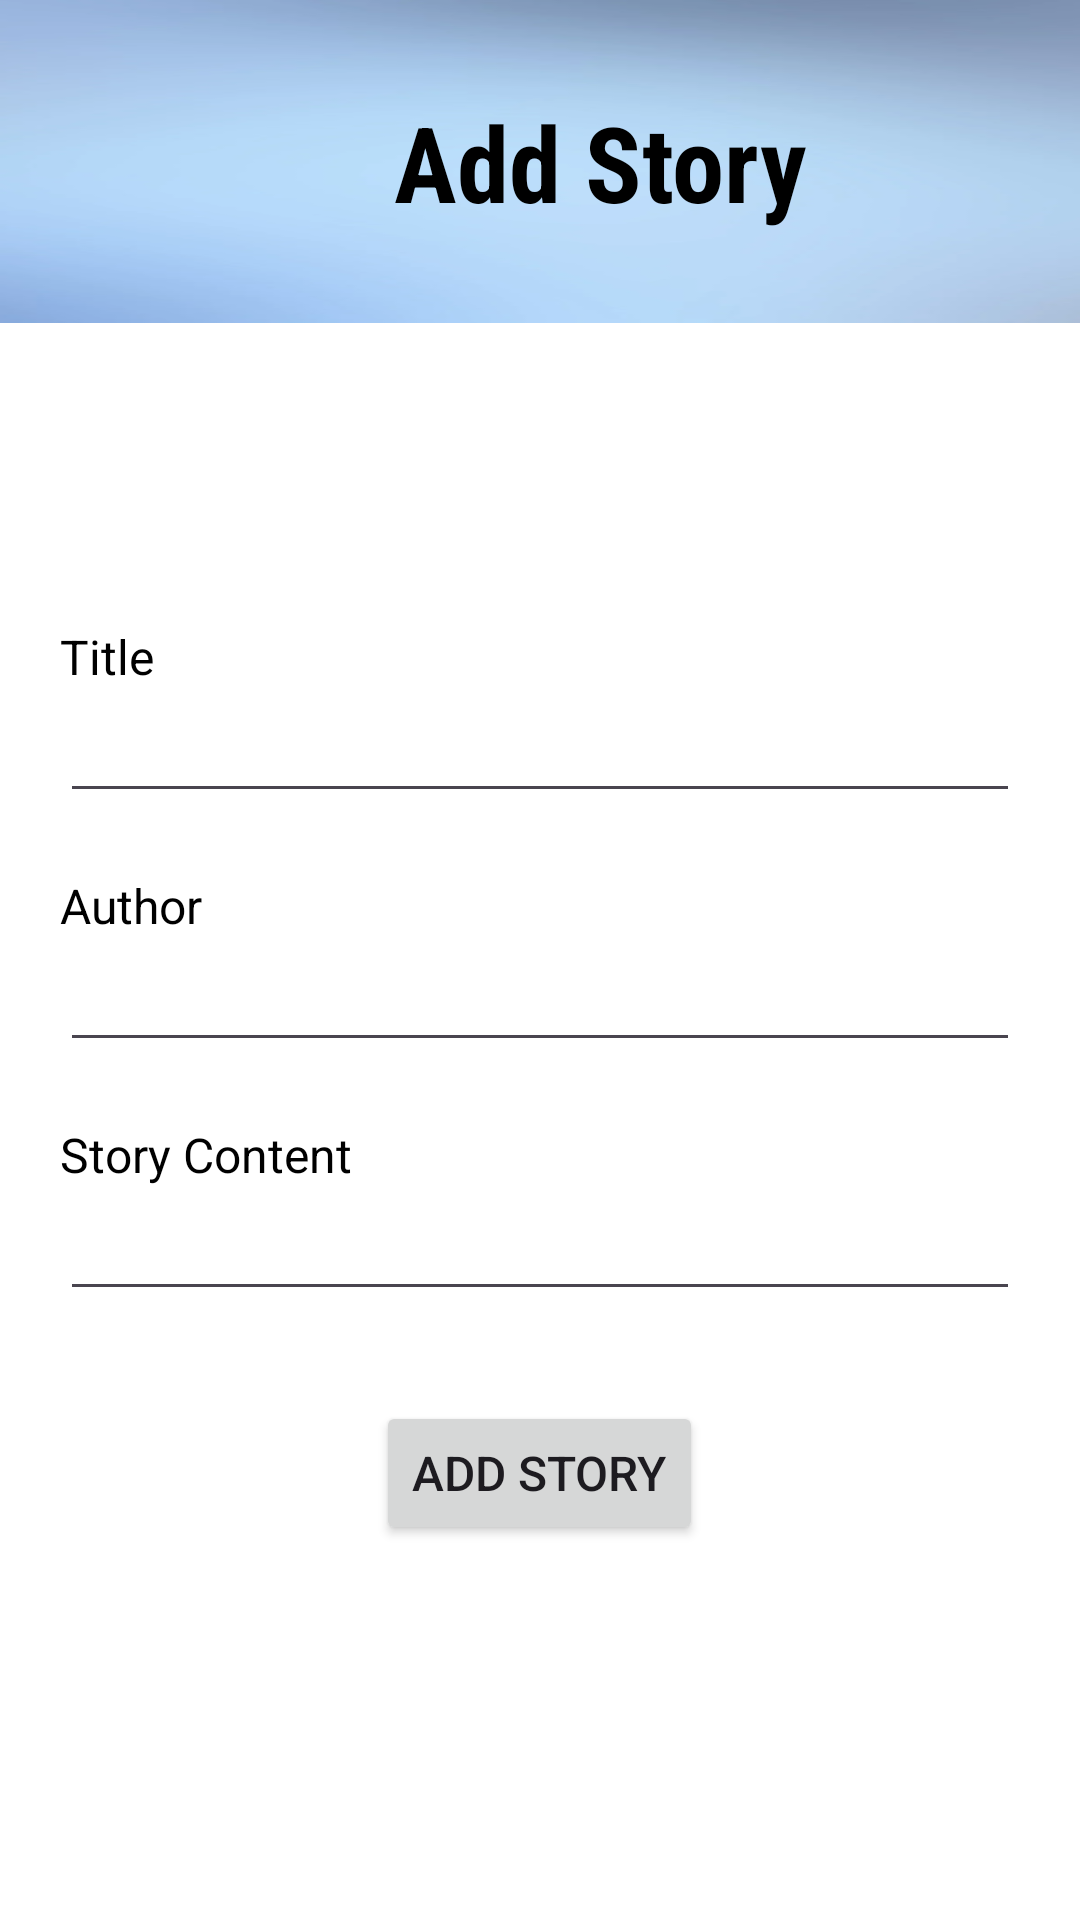

The Android layout XML behind this screen, and the referenced resources:
<!-- AndroidManifest.xml: application theme Theme.MyStoryTeller -->
<!-- res/layout/activity_add_story.xml -->
<?xml version="1.0" encoding="utf-8"?>
<LinearLayout xmlns:android="http://schemas.android.com/apk/res/android"
    xmlns:tools="http://schemas.android.com/tools"
    android:layout_width="match_parent"
    android:layout_height="match_parent"
    tools:context=".AddStory"
    android:orientation="vertical"
    android:background="@color/white">
    <LinearLayout
        android:layout_width="match_parent"
        android:layout_height="wrap_content"
        android:padding="10dp"
        android:background="@mipmap/fancy_background"
        android:orientation="horizontal">

        <ImageView
            android:id="@+id/btn_back"
            android:layout_width="40dp"
            android:layout_height="40dp"
            android:layout_gravity="center"
            android:src="@drawable/baseline_arrow_back_24" />

        <TextView
            android:layout_width="match_parent"
            android:layout_height="wrap_content"
            android:fontFamily="sans-serif-condensed"
            android:gravity="center"
            android:layout_gravity="center"
            android:lineSpacingExtra="10dp"
            android:text="@string/add_story"
            android:textColor="@color/black"
            android:textSize="35dp"
            android:textStyle="bold" />
    </LinearLayout>

    <TextView
        android:layout_width="wrap_content"
        android:layout_height="wrap_content"
        android:layout_marginTop="100dp"
        android:layout_marginStart="20dp"
        android:textSize="16sp"
        android:textColor="@color/black"
        android:text="@string/title"/>
    <EditText
        android:id="@+id/edt_title"
        android:layout_width="match_parent"
        android:layout_height="wrap_content"
        android:layout_marginStart="20dp"
        android:textColor="@color/black"
        android:layout_marginEnd="20dp"
        />
    <TextView
        android:layout_width="wrap_content"
        android:layout_height="wrap_content"
        android:layout_marginTop="20dp"
        android:layout_marginStart="20dp"
        android:textSize="16sp"
        android:textColor="@color/black"
        android:text="@string/author"/>
    <EditText
        android:id="@+id/edt_author"
        android:layout_width="match_parent"
        android:textColor="@color/black"
        android:layout_height="wrap_content"
        android:layout_marginStart="20dp"
        android:layout_marginEnd="20dp"
        /><TextView
        android:layout_width="wrap_content"
        android:layout_height="wrap_content"
        android:layout_marginTop="20dp"
        android:layout_marginStart="20dp"
        android:textSize="16sp"
        android:textColor="@color/black"
        android:text="@string/content"/>
    <EditText
        android:id="@+id/edt_content"
        android:layout_width="match_parent"
        android:layout_height="wrap_content"
        android:textColor="@color/black"
        android:layout_marginStart="20dp"
        android:layout_marginEnd="20dp"
        />
    <Button
        android:id="@+id/btn_add"
        android:layout_width="wrap_content"
        android:layout_height="wrap_content"
        android:layout_gravity="center"
        android:layout_marginTop="30dp"
        android:text="@string/add_story"
        android:textSize="16sp"
        />
</LinearLayout>
<!-- resources referenced by this layout -->
<resources>
  <!-- mipmap fancy_background: webp bitmap (mipmap-hdpi, 11180 bytes) -->
  <string name="add_story">Add Story</string>
  <string name="author">Author</string>
  <string name="content">Story Content</string>
  <string name="title">Title</string>
  <style name="Theme.MyStoryTeller" parent="Base.Theme.MyStoryTeller" />
  <style name="Base.Theme.MyStoryTeller" parent="Theme.Material3.DayNight.NoActionBar">
          
          
      </style>
  <!-- not gathered from this repository: default colours our renderer supplied (Android Studio template values) -->
  <color name="black">#FF000000</color>
  <color name="white">#FFFFFFFF</color>
</resources>
